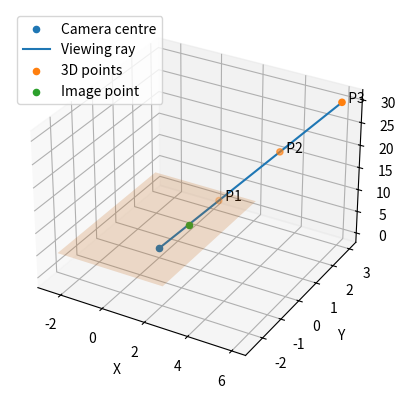

Python code for this plot: (Note: this script raises an exception after producing the figure.)
"""
Viewing ray under perspective projection.

This script illustrates how different 3D points along the same viewing
ray project onto the same point on the image plane.
"""

from pathlib import Path

import matplotlib.pyplot as plt
import numpy as np


def project_point(point, focal_length):
    """
    Project a 3D point onto the 2D image plane.

    Input
    -----
    point : array-like
        Three-dimensional point (X, Y, Z).
    focal_length : float
        Focal length of the camera.

    Output
    ------
    numpy.ndarray
        Projected image coordinates (x, y).
    """
    X, Y, Z = point

    x = focal_length * X / Z
    y = focal_length * Y / Z

    return np.array([x, y])


def point_on_viewing_ray(image_point, depth, focal_length):
    """
    Compute a 3D point on the viewing ray of an image point.

    Input
    -----
    image_point : array-like
        Image coordinates (x, y).
    depth : float
        Depth Z of the desired 3D point.
    focal_length : float
        Focal length of the camera.

    Output
    ------
    numpy.ndarray
        Three-dimensional point (X, Y, Z) on the viewing ray.
    """
    x, y = image_point

    X = x * depth / focal_length
    Y = y * depth / focal_length

    return np.array([X, Y, depth])


def main():
    """
    Generate the viewing ray example and its figure.

    Input
    -----
    None

    Output
    ------
    None
        Prints the projected points and saves the generated figure.
    """
    focal_length = 5.0
    image_point = np.array([1.0, 0.5])
    depths = [10.0, 20.0, 30.0]

    points = np.array(
        [
            point_on_viewing_ray(
                image_point,
                depth,
                focal_length,
            )
            for depth in depths
        ]
    )

    # Verify that all 3D points have the same projection
    for point in points:
        projection = project_point(point, focal_length)
        print(f"{point} -> {projection}")

    fig = plt.figure()
    ax = fig.add_subplot(projection="3d")

    # Camera centre
    camera = np.array([0.0, 0.0, 0.0])

    ax.scatter(
        camera[0],
        camera[1],
        camera[2],
        marker="o",
        label="Camera centre",
    )

    # Viewing ray
    ray_end = points[-1]

    ax.plot(
        [camera[0], ray_end[0]],
        [camera[1], ray_end[1]],
        [camera[2], ray_end[2]],
        label="Viewing ray",
    )

    # 3D points along the ray
    ax.scatter(
        points[:, 0],
        points[:, 1],
        points[:, 2],
        marker="o",
        label="3D points",
    )

    # Virtual image plane at Z = f
    plane_size = 2.5

    X_plane, Y_plane = np.meshgrid(
        [-plane_size, plane_size],
        [-plane_size, plane_size],
    )

    Z_plane = np.full_like(X_plane, focal_length)

    ax.plot_surface(
        X_plane,
        Y_plane,
        Z_plane,
        alpha=0.2,
    )

    # Image point expressed as a 3D point on the virtual image plane
    image_point_3d = np.array(
        [
            image_point[0],
            image_point[1],
            focal_length,
        ]
    )

    ax.scatter(
        image_point_3d[0],
        image_point_3d[1],
        image_point_3d[2],
        marker="o",
        label="Image point",
    )

    # Labels for the 3D points
    for i, point in enumerate(points, start=1):
        ax.text(
            point[0],
            point[1],
            point[2],
            f"  P{i}",
        )

    ax.set_xlabel("X")
    ax.set_ylabel("Y")
    ax.set_zlabel("Z")

    ax.legend()

    output_path = (
        Path(__file__).resolve().parent.parent
        / "figures"
        / "viewing-ray.png"
    )

    output_path.parent.mkdir(parents=True, exist_ok=True)

    plt.savefig(
        output_path,
        dpi=300,
        bbox_inches="tight",
    )

    plt.show()


if __name__ == "__main__":
    main()
